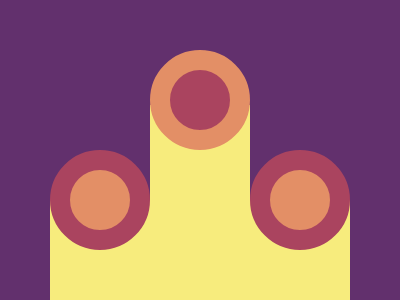

Give the HTML and CSS whose rendering is this image.

<div></div><div id=a></div><div></div><a><a id=b><style>*{background:#62306d}body{display:flex;margin:150px 50px}div{width:60px;height:60px;border-radius:50%;background:#e38f66;border:20px solid#aa445f;z-index:1}#a{background:#aa445f;margin:-100px 0;border:20px solid#e38f66}a{position:absolute;bottom:0;width:300px;height:100px;background:#f7ec7d}#b{width:100px;height:195px;left:150px</style>
